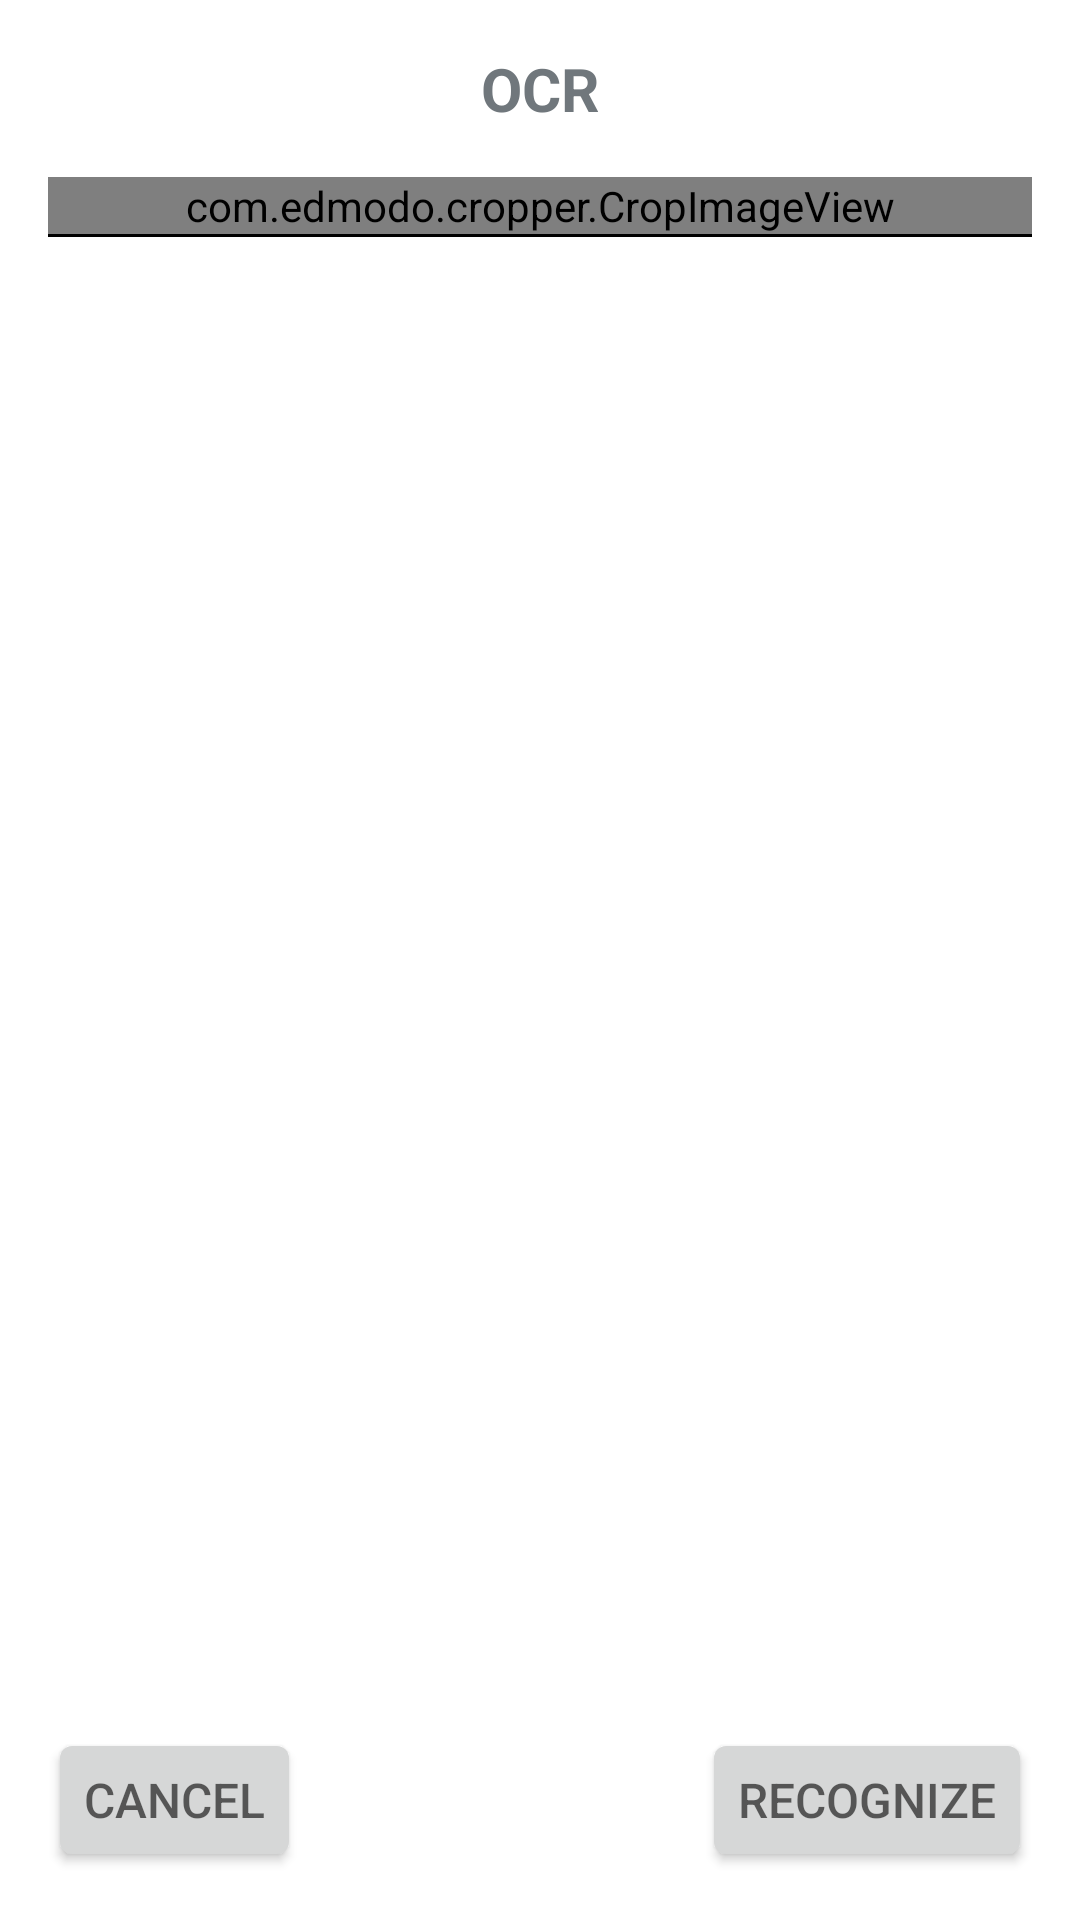

Layout XML and referenced resources for this Android screen:
<!-- AndroidManifest.xml: activity theme SettingTheme -->
<!-- res/layout/activity_crop.xml -->
<?xml version="1.0" encoding="utf-8"?>
<RelativeLayout
    xmlns:android="http://schemas.android.com/apk/res/android"
    xmlns:tools="http://schemas.android.com/tools"
    android:layout_width="match_parent"
    android:layout_height="match_parent"
    android:orientation="vertical"
    android:padding="16dp">

    <TextView
        android:id="@+id/crop_title"
        android:layout_width="match_parent"
        android:layout_height="wrap_content"
        android:layout_alignParentTop="true"
        android:gravity="center"
        android:text="@string/ocr_title"
        android:textSize="20sp"
        android:textStyle="bold"/>

    <com.edmodo.cropper.CropImageView
        xmlns:custom="http://schemas.android.com/apk/res-auto"
        android:id="@+id/CropImageView"
        android:layout_width="match_parent"
        android:layout_height="wrap_content"
        android:layout_below="@id/crop_title"
        android:layout_marginTop="16dp"
        android:adjustViewBounds="true"
        android:scaleType="centerInside" />

    <View
        android:layout_width="match_parent"
        android:layout_height="1dp"
        android:layout_below="@id/CropImageView"
        android:background="@android:color/black"
        />

    <RelativeLayout
        android:layout_width="match_parent"
        android:layout_height="wrap_content"
        android:layout_alignParentBottom="true"
        android:orientation="horizontal">

        <Button
            android:id="@+id/button_cancel"
            android:layout_width="wrap_content"
            android:layout_height="wrap_content"
            android:layout_alignParentLeft="true"
            android:minWidth="80dp"
            android:text="@string/crop_cancel"
            android:textColor="@color/title_text_color"
            android:textSize="16sp"/>

        <Button
            android:id="@+id/button_crop"
            android:layout_width="wrap_content"
            android:layout_height="wrap_content"
            android:layout_alignParentRight="true"
            android:minWidth="80dp"
            android:text="@string/crop_recognize"
            android:textColor="@color/title_text_color"
            android:textSize="16sp"/>
    </RelativeLayout>

</RelativeLayout>
<!-- resources referenced by this layout -->
<resources>
  <color name="title_text_color">#9a000000</color>
  <string name="crop_cancel">Cancel</string>
  <string name="crop_recognize">Recognize</string>
  <string name="ocr_title">OCR</string>
  <style name="SettingTheme" parent="@android:style/Theme.DeviceDefault.Light.NoActionBar">
          <item name="android:windowContentOverlay">@null</item>
          <item name="android:windowNoTitle">true</item>
          <item name="android:windowBackground">@drawable/win_background</item>
          <item name="android:windowIsTranslucent">false</item>
          <item name="android:windowEnableSplitTouch">false</item>
          <item name="android:splitMotionEvents">false</item>
      </style>
</resources>
